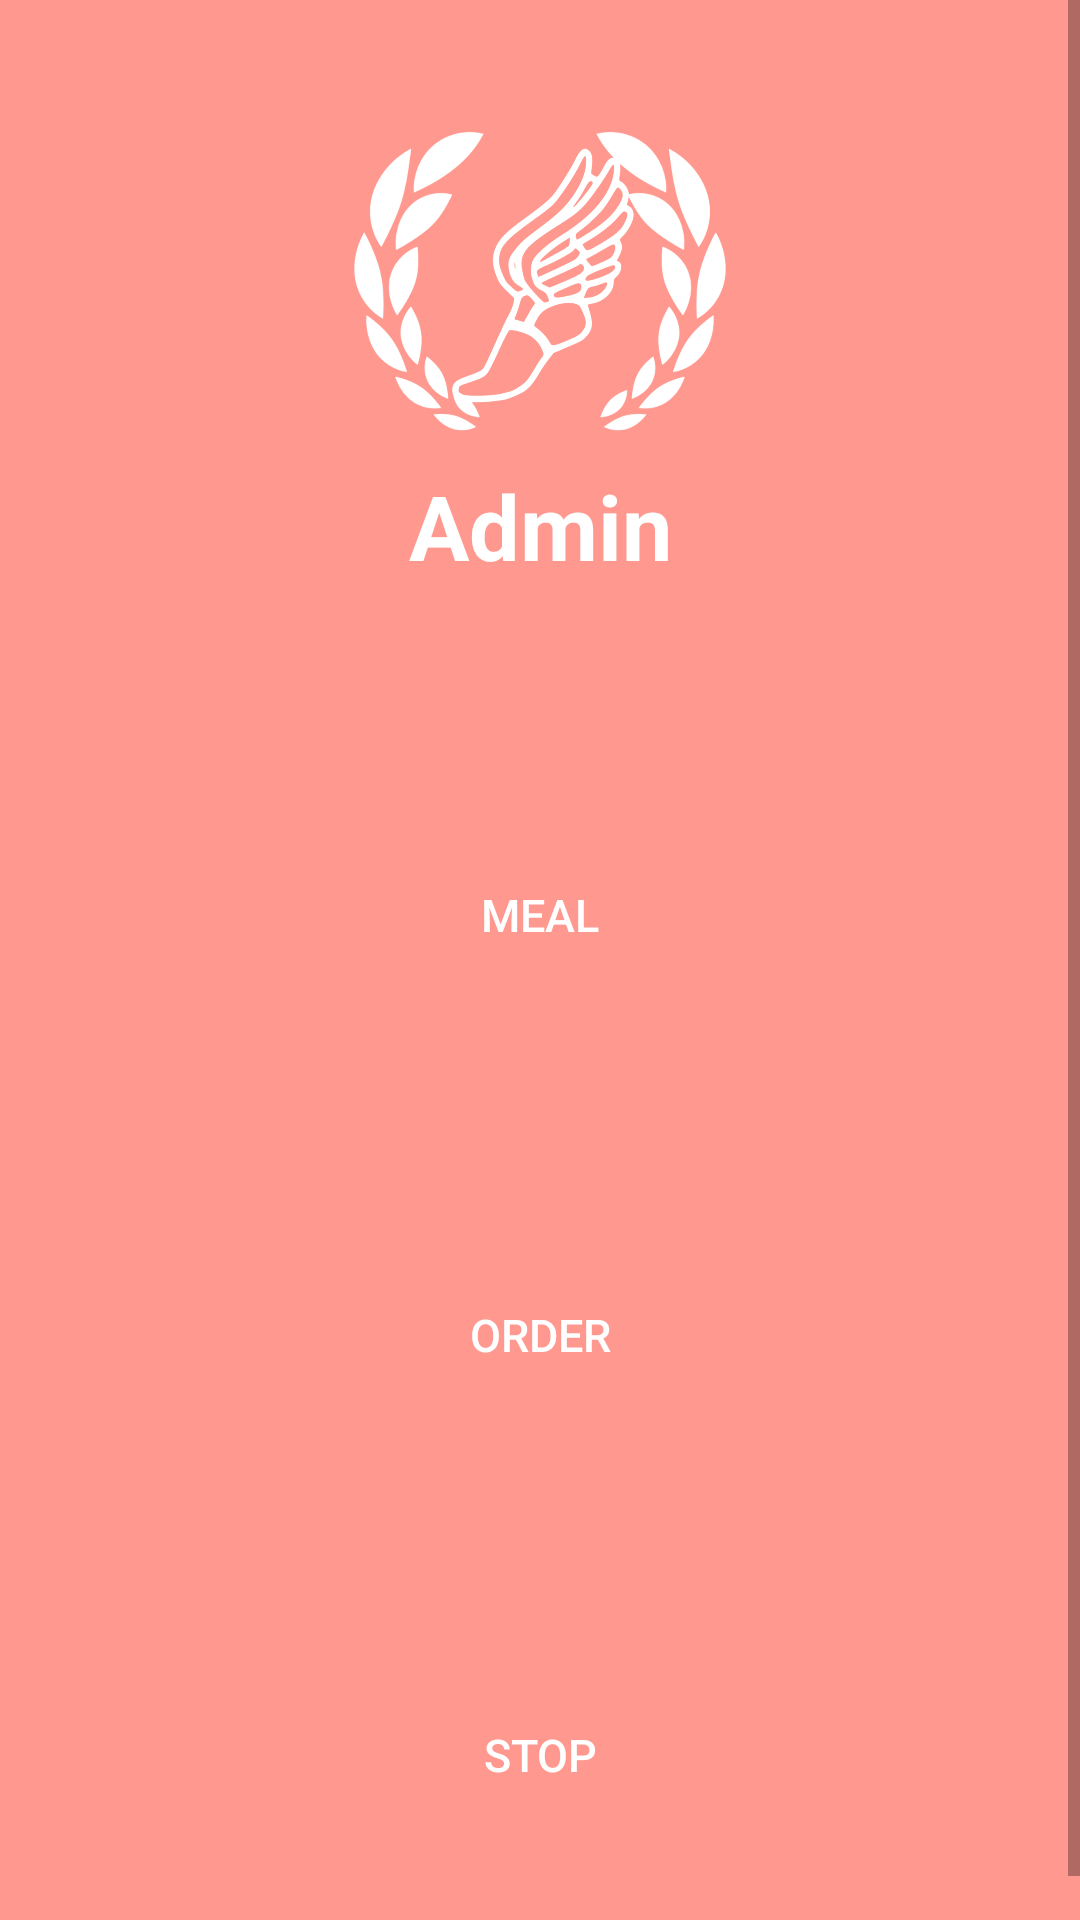

This screen was rendered from an Android layout file. Write that file and the resources it references.
<!-- AndroidManifest.xml: application theme AppTheme -->
<!-- res/layout/activity_main.xml -->
<?xml version="1.0" encoding="utf-8"?>
<ScrollView xmlns:android="http://schemas.android.com/apk/res/android"
    xmlns:app="http://schemas.android.com/apk/res-auto"
    xmlns:tools="http://schemas.android.com/tools"
    android:layout_width="match_parent"
    android:layout_height="match_parent"
    android:scrollbars="vertical"
    android:background="#FF998F"
    tools:context=".MainActivity">

    <TableLayout
        android:layout_width="match_parent"
        android:layout_height="match_parent"
        android:layout_margin="5dp"
        android:stretchColumns="*">

        <ImageView
            android:paddingTop="20dp"
            android:id="@+id/logo"
            android:layout_height="150dp"
            app:srcCompat="@drawable/hermes_logo_admin" />
        <TextView
            android:id="@+id/text"
            android:layout_width="match_parent"
            android:layout_height="80dp"
            android:text="Admin"
            android:textSize="30dp"
            android:textStyle="bold"
            android:gravity="center"
            android:paddingBottom="40dp"
            android:textColor="#FFFFFF"/>

        <Button
            android:background="@drawable/rounded"
            android:layout_margin="5dp"
            android:textSize="15dp"
            android:textColor="#FFFFFF"
            android:layout_width="130dp"
            android:layout_height="130dp"

            android:id="@+id/meal_btn"
            android:text="meal"
            android:onClick = "meal_bnt" />

        <Button
            android:background="@drawable/rounded"
            android:layout_margin="5dp"
            android:textSize="15dp"
            android:textColor="#FFFFFF"
            android:layout_width="130dp"
            android:layout_height="130dp"

            android:id="@+id/order_btn"
            android:text="order"
            android:onClick = "order_bnt" />


        <Button
            android:background="@drawable/rounded"
            android:layout_margin="5dp"
            android:textSize="15dp"
            android:textColor="#FFFFFF"
            android:layout_width="130dp"
            android:layout_height="130dp"

            android:id="@+id/stop_btn"
            android:text="stop"
            android:onClick = "stop_bnt"
/>
    </TableLayout>
</ScrollView>
<!-- resources referenced by this layout -->
<resources>
  <!-- drawable hermes_logo_admin: png bitmap (drawable, 74512 bytes) -->
  <style name="AppTheme" parent="Theme.AppCompat.Light.NoActionBar">
          
          <item name="colorPrimary">#354571</item>
          <item name="colorPrimaryDark">#141920</item>
          <item name="colorAccent">#141920</item>
      </style>
</resources>
